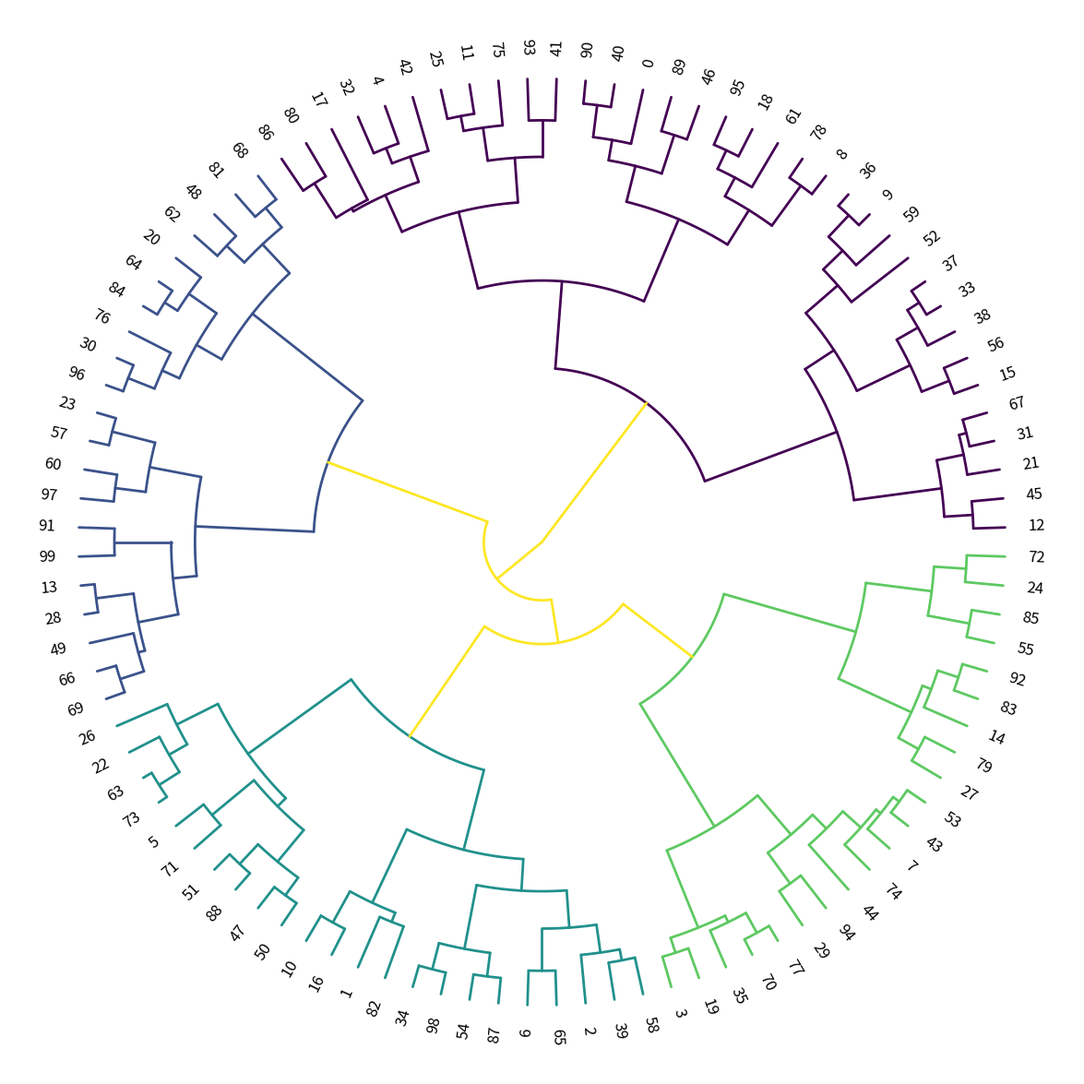

The matplotlib source for this figure:
# -*- coding: utf-8 -*-
"""
Create circular dendrogram.
"""

from __future__ import annotations

import numpy as np
import matplotlib.pyplot as plt
from matplotlib import cm
from matplotlib.lines import Line2D
from matplotlib.axes import Axes
from typing import Dict, Iterable, Mapping, Sequence

# -----------------------------------------------------------------------------
# Constants
# -----------------------------------------------------------------------------
COLORMAPS = [
    "nipy_spectral",
    "terrain",
    "gist_rainbow",
    "CMRmap",
    "coolwarm",
    "gnuplot",
    "gist_stern",
    "brg",
    "rainbow",
]

# -----------------------------------------------------------------------------
# Small utilities
# -----------------------------------------------------------------------------

def _unique_preserve_order(seq: Iterable):
    """Return unique elements in first-appearance order."""
    seen = set()
    out = []
    for x in seq:
        if x not in seen:
            seen.add(x)
            out.append(x)
    return out


def _polar_to_cart(r: np.ndarray, theta: np.ndarray):
    """Vectorized polar→Cartesian."""
    return np.cos(theta) * r, np.sin(theta) * r


def _unwrap_pair(a1: float, a2: float) -> tuple[float, float]:
    """Return a1, a2 unwrapped to be contiguous (no 2π jump between them)."""
    t = np.array([a1, a2], dtype=float)
    t = np.unwrap(t)
    return float(t[0]), float(t[1])


def _arc_thetas(a1: float, a2: float, n: int = 256) -> np.ndarray:
    """Return the *shortest* modular arc from a1 to a2 (robust to wrap-around).

    We compute the signed minimal difference on the circle and interpolate
    from a1 to a1 + d. This guarantees an arc with angular span <= π.
    """
    d = (a2 - a1 + np.pi) % (2 * np.pi) - np.pi  # in (-π, π]
    return np.linspace(a1, a1 + d, n)


def _arc_through(a1: float, a2: float, a_through: float, n: int = 256) -> np.ndarray:
    """
    Return the circular arc from a1 to a2 (CW or CCW) that *passes through* a_through.
    We build short/long candidates and pick the one whose unwrapped interval contains a_through.
    """
    two_pi = 2 * np.pi
    start = float(a1)

    # Short arc (|d| <= π)
    d_short = (a2 - start + np.pi) % (two_pi) - np.pi
    end_short = start + d_short

    # Long arc = complementary direction (|d| > π)
    d_long = d_short - two_pi if d_short > 0 else d_short + two_pi
    end_long = start + d_long

    def contains(end_val: float) -> bool:
        # Place a_through near the interval center, then test numeric inclusion
        mid = 0.5 * (start + end_val)
        k = round((mid - a_through) / two_pi)
        t = a_through + k * two_pi
        lo, hi = (start, end_val) if start <= end_val else (end_val, start)
        return lo - 1e-12 <= t <= hi + 1e-12

    end = end_short if contains(end_short) else end_long
    return np.linspace(start, end, n)


# -----------------------------------------------------------------------------
# Public helpers
# -----------------------------------------------------------------------------

def compute_label_positions(labels: Sequence[str], max_x: float, offset: float):
    """Compute (x, y, angle_deg) positions for leaf labels.

    Parameters
    ----------
    labels : list of str
        Leaf labels in plotting order.
    max_x : float
        Dendrogram's horizontal span in Matplotlib units (usually 10 * n_leaves).
    offset : float
        Radial offset beyond unit circle to place text (e.g., to clear rings).
    """
    n = len(labels)
    base = 5 + np.arange(n) * 10  # Matplotlib's dendrogram leaf centers
    angles = (base / max_x) * 2 * np.pi

    r = 1.05 + offset
    xs, ys = _polar_to_cart(r, angles)
    ang_deg = np.degrees(angles)
    return np.column_stack([xs, ys, ang_deg])


def draw_text_labels(ax: Axes, coords: np.ndarray, labels: Sequence[str], fontsize: int):
    """Draw tangentially-oriented labels at given polar coords."""
    for (x, y, angle), label in zip(coords, labels):
        angle = float(angle)
        rot = angle + 180 if 90 < angle < 270 else angle
        ha = "right" if 90 < angle < 270 else "left"
        ax.text(
            float(x),
            float(y),
            label,
            va="center",
            ha=ha,
            rotation=rot,
            rotation_mode="anchor",
            fontsize=fontsize,
        )


def draw_dendrogram_branches(
    ax: Axes,
    Z2: Mapping[str, object],
    max_x: float,
    *,
    radius: float = 1.0,
    linewidth: float = 2.0,
    palette: str | None = None,
):
    """Draw radial dendrogram branches (radial child segments + parent arc).

    Parameters
    ----------
    ax : Axes
        Matplotlib axes to draw on.
    Z2 : dict
        Output from `scipy.cluster.hierarchy.dendrogram(..., no_plot=True)`.
    max_x : float
        Horizontal extent used by `dendrogram` (typically 10 * n_leaves).
    radius : float, default=1.0
        Base radius for leaves. Internal nodes are drawn inwards from this.
    linewidth : float, default=2.0
        Line width for branches.
    palette : str | None, default=None
        Optional Matplotlib colormap name to recolor dendrogram colors.
    """
    max_y = float(np.max(Z2["dcoord"]))

    # Stable color order by first appearance (for recoloring)
    color_order = _unique_preserve_order(Z2["color_list"])  # type: ignore[index]

    if palette:
        base_cmap = cm.get_cmap(palette, len(color_order))
        palette_colors = base_cmap(np.linspace(0, 1, len(color_order)))

        def map_color(c):
            return palette_colors[color_order.index(c)]
    else:
        def map_color(c):  # passthrough: use Matplotlib's assigned colors
            return c

    style = dict(lw=linewidth, solid_capstyle="round", solid_joinstyle="round")

    for icoord, dcoord, color in zip(
        Z2["icoord"], Z2["dcoord"], Z2["color_list"]  # type: ignore[index]
    ):
        col = map_color(color)

        dcoord = np.asarray(dcoord, dtype=float)
        r = radius * (1.0 - dcoord / max_y)
        theta = 2.0 * np.pi * (np.asarray(icoord, dtype=float) / max_x)

        x, y = _polar_to_cart(r, theta)

        # child radial segments: left (0→1) and right (3→2)
        ax.plot(x[0:2], y[0:2], c=col, **style)
        ax.plot(x[3:1:-1], y[3:1:-1], c=col, **style)

        # parent arc at the *node* height (use the single parent level from dcoord[1])
        r_parent = radius * (1.0 - float(dcoord[1]) / max_y)
        if r_parent >= 1e-9:
            # angle of the upward radial (parent branch) – it's at the midpoint between inner x's
            theta_center = 2.0 * np.pi * (((icoord[1] + icoord[2]) / 2.0) / max_x)

            # choose CW/CCW so the arc *passes through* that upward radial
            th = _arc_through(theta[1], theta[2], theta_center, 256)
            ax.plot(*_polar_to_cart(r_parent, th), c=col, **style)


def draw_annotation_rings(
    ax: Axes,
    coords: np.ndarray,
    labels_dict: Mapping[str, Sequence],
    leaf_order: Sequence[int],
    *,
    is_class: bool = True,
    ring_radius: float = 1.05,
    ring_width: float = 0.1,
    ring_spacing: float = 0.05,
) -> Dict[str, Dict[str, np.ndarray]]:
    """Draw one pie ring per label set around the dendrogram.

    Parameters
    ----------
    labels_dict : mapping
        {ring_name -> values_per_leaf}. If `is_class=True`, values are class labels
        and a categorical colormap is built. Otherwise, values are assumed to be
        precomputed colors per leaf.
    leaf_order : sequence of int
        Permutation produced by `dendrogram_dict["leaves"]`.
    Returns
    -------
    legend : dict
        {ring_name: {"labels": array, "colors": array}}
    """
    n = len(coords)
    arc_lengths = np.ones(n)  # uniform wedges

    legend: Dict[str, Dict[str, np.ndarray]] = {}

    for i, (ring_name, values) in enumerate(labels_dict.items()):
        r = ring_radius + i * (ring_width + ring_spacing)

        if is_class:
            classes_order = _unique_preserve_order(values)
            cmap = cm.get_cmap(COLORMAPS[i % len(COLORMAPS)], len(classes_order))
            color_seq = [cmap(classes_order.index(v)) for v in values]
            color_seq = np.asarray(color_seq)[leaf_order]
            legend[ring_name] = {
                "labels": np.array(classes_order),
                "colors": cmap(np.linspace(0, 1, len(classes_order))),
            }
        else:
            color_seq = np.asarray(values)[leaf_order]
            legend[ring_name] = {
                "labels": np.unique(values),
                "colors": np.unique(color_seq, axis=0),
            }

        startangle = float(coords[0, 2])  # degrees
        ax.pie(
            arc_lengths,
            colors=color_seq,
            radius=r,
            counterclock=True,
            startangle=startangle,
            wedgeprops=dict(width=ring_width),
        )

    return legend


# -----------------------------------------------------------------------------
# Main plotting entry point
# -----------------------------------------------------------------------------

def plot_radial_dendrogram(
    Z2: Mapping[str, object],
    *,
    fontsize: int = 8,
    figsize: tuple[int, int] | None = None,
    ax: Axes | None = None,
    palette: str | None = None,
    show_labels: bool = True,
    show: bool = True,
    sample_classes: Mapping[str, Sequence] | None = None,
    color_annotations: Mapping[str, Sequence] | None = None,
    custom_legend: Mapping[str, Mapping[str, Sequence]] | None = None,
    ring_radius: float = 1.05,
    ring_width: float = 0.1,
    ring_spacing: float = 0.05,
    save_path: str | None = None,   # ← renamed
):
    """Plot a clean radial dendrogram with optional outer annotation rings.

    Parameters
    ----------
    Z2 : dict
        Output from `scipy.cluster.hierarchy.dendrogram(..., no_plot=True)`.
    palette : str | None
        Optional Matplotlib colormap name to recolor branch colors coherently.
    sample_classes, color_annotations : mapping
        Per-leaf metadata for drawing rings. Only one of them should be used.
        - `sample_classes`: treat values as categorical labels and build a legend.
        - `color_annotations`: treat values as precomputed colors.
    custom_legend : mapping or None
        Override the automatically built legend.
    """
    created_fig = False
    if ax is None:
        if figsize is None:
            figsize = (15, 15)
        fig, ax = plt.subplots(figsize=figsize)
        created_fig = True

    # How far to push labels (accounting for how many rings there will be)
    label_data = color_annotations or sample_classes
    n_rings = len(label_data) if label_data else 0
    offset = 0.0
    if n_rings:
        offset = (ring_radius - 1.05) + n_rings * ring_width + max(n_rings - 1, 0) * ring_spacing

    max_x = 10.0 * len(Z2["ivl"])  # Matplotlib's leaf spacing convention

    draw_dendrogram_branches(ax, Z2, max_x, radius=1.0, linewidth=2.0, palette=palette)
    coords = compute_label_positions(Z2["ivl"], max_x, offset)

    if show_labels:
        draw_text_labels(ax, coords, Z2["ivl"], fontsize)

    legend: Dict[str, Dict[str, np.ndarray]] = {}
    if color_annotations:
        legend = draw_annotation_rings(
            ax,
            coords,
            color_annotations,
            Z2["leaves"],  # type: ignore[index]
            is_class=False,
            ring_radius=ring_radius,
            ring_width=ring_width,
            ring_spacing=ring_spacing,
        )
    elif sample_classes:
        legend = draw_annotation_rings(
            ax,
            coords,
            sample_classes,
            Z2["leaves"],  # type: ignore[index]
            is_class=True,
            ring_radius=ring_radius,
            ring_width=ring_width,
            ring_spacing=ring_spacing,
        )

    # Legend (auto or custom)
    legend_src = custom_legend or legend
    if legend_src:
        for i, (label, items) in enumerate(legend_src.items()):
            handles = [Line2D([0], [0], color=c, lw=4) for c in items["colors"]]
            ax.legend(
                handles,
                items["labels"],
                bbox_to_anchor=(1.5 + 0.3 * i, 1.0),
                title=label,
                frameon=False,
            )

    # Clean look
    ax.set_xticks([])
    ax.set_yticks([])
    ax.set_aspect("equal")

    pad = 1.05 + n_rings * (ring_width + ring_spacing) + 0.1
    ax.set_xlim(-pad, pad)
    ax.set_ylim(-pad, pad)
    for spine in ax.spines.values():
        spine.set_visible(False)

    if show and created_fig:
        plt.show()
    if save_path and created_fig:
        ax.figure.savefig(save_path, bbox_inches="tight")

    return ax, legend_src


# -----------------------------------------------------------------------------
# Example usage
# -----------------------------------------------------------------------------
if __name__ == "__main__":
    from scipy.cluster.hierarchy import linkage, dendrogram

    # Random demo
    np.random.seed(42)
    X = np.random.rand(100, 4)
    Z = linkage(X, method="ward")

    dend = dendrogram(
        Z,
        truncate_mode="lastp",
        p=150,
        show_leaf_counts=True,
        no_plot=True,
    )

    plot_radial_dendrogram(
        dend,
        fontsize=12,
        show=True,
        show_labels=True,
        palette="viridis",
    )
